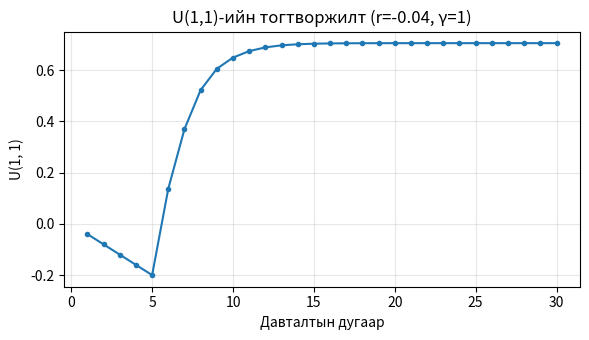
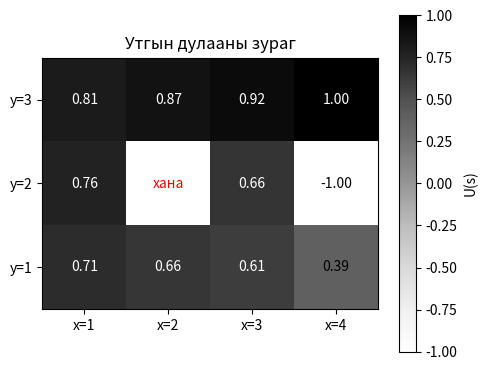

Reproduce these figures in Python, in order.
# %% [markdown]
# # Лаборатори 12: Ухаалаг шийдвэр — MDP ба утгын давталт

# %% [markdown]
# ## Алхам 1: Орчин бэлтгэх

# %%
import sys
import platform
import numpy as np
import matplotlib
matplotlib.use("Agg")
import matplotlib.pyplot as plt

print("Python:", sys.version.split()[0])
print("numpy:", np.__version__)
print("OS:", platform.platform())

# Шүхэр авах уу? Бороо орох магадлал 0.3
take = [(0.3, 70), (0.7, 80)]
leave = [(0.3, 0), (0.7, 100)]
eu = lambda outs: sum(p * u for p, u in outs)
print(eu(take), eu(leave))  # 77.0 70.0

# %% [markdown]
# ## Алхам 2: Хүлээгдэж буй ашиг


# %%
# Хүлээгдэж буй ашгийг EU = Σ P(o)·u(o) томьёогоор тооцно.
# Магадлалын нийлбэр 1 биш бол ValueError өгнө.
def expected_utility(outcomes):
    total = sum(p for p, _ in outcomes)
    if abs(total - 1.0) > 1e-9:
        raise ValueError(f"Магадлалын нийлбэр 1 биш: {total}")
    return sum(p * u for p, u in outcomes)


choices = {
    "Шалгалтад бэлдэх": [(0.9, 80), (0.1, 10)],
    "Тоглох": [(0.4, 100), (0.6, 0)],
    "А: шууд мөнгө": [(1.0, 100000)],
    "Б: зоос шидэх": [(0.5, 250000), (0.5, 0)],
}
for name, outs in choices.items():
    print(f"{name:20s} EU = {expected_utility(outs)}")

try:
    expected_utility([(0.5, 10), (0.4, 20)])
except ValueError as e:
    print("Шалгах:", e)

# %% [markdown]
# ## Алхам 3: Тор ертөнцийг тодорхойлох

# %%
W, H = 4, 3
WALL = {(2, 2)}
TERMINALS = {(4, 3): 1.0, (4, 2): -1.0}
STATES = [(x, y) for x in range(1, W + 1) for y in range(1, H + 1) if (x, y) not in WALL]
ACTIONS = {"^": (0, 1), "v": (0, -1), "<": (-1, 0), ">": (1, 0)}
SIDE = {"^": ("<", ">"), "v": ("<", ">"), "<": ("^", "v"), ">": ("^", "v")}
ARROW = {"^": "↑", "v": "↓", "<": "←", ">": "→"}
print("Төлөвийн тоо:", len(STATES))  # 11

# %% [markdown]
# ## Алхам 4: Хөдөлгөөн ба шилжилт


# %%
# s нүднээс a чиглэлд нэг алхам. Хана эсвэл захад мөргөвөл байрандаа үлдэнэ.
def move(s, a):
    dx, dy = ACTIONS[a]
    nx, ny = s[0] + dx, s[1] + dy
    if not (1 <= nx <= W and 1 <= ny <= H) or (nx, ny) in WALL:
        return s
    return (nx, ny)


SLIPPERY = True


# (магадлал, дараагийн төлөв) хосын жагсаалт: үндсэн чиглэл 0.8, хажуу 0.1, 0.1.
def trans(s, a):
    if not SLIPPERY:
        return [(1.0, move(s, a))]
    l, r = SIDE[a]
    return [(0.8, move(s, a)), (0.1, move(s, l)), (0.1, move(s, r))]


print(trans((1, 1), "^"))  # [(0.8,(1,2)), (0.1,(1,1)), (0.1,(2,1))]
print(trans((3, 2), ">"))

# %% [markdown]
# ## Алхам 5: Утгын давталт


# %%
# Беллманы шинэчлэлийг delta < eps болтол давтана. history-д U(1,1)-ийг хадгална.
def value_iteration(r=-0.04, gamma=1.0, eps=1e-6, max_iter=10000):
    U = {s: 0.0 for s in STATES}
    history = []
    for it in range(1, max_iter + 1):
        U2 = {}
        for s in STATES:
            if s in TERMINALS:
                U2[s] = TERMINALS[s]
            else:
                U2[s] = r + gamma * max(sum(p * U[s2] for p, s2 in trans(s, a)) for a in ACTIONS)
        delta = max(abs(U2[s] - U[s]) for s in STATES)
        U = U2
        history.append(U[(1, 1)])
        if delta < eps:
            break
    return U, it, history


def print_values(U):
    for y in range(H, 0, -1):
        row = []
        for x in range(1, W + 1):
            row.append("  ###" if (x, y) in WALL else f"{U[(x, y)]:5.2f}")
        print(" ".join(row))


U, iters, history = value_iteration()
print("Давталт:", iters, " U(1,1) =", round(U[(1, 1)], 3))
print_values(U)

# %% [markdown]
# ## Алхам 6: Бодлого гаргах


# %%
# Төгсгөлийн бус төлөв бүрт хүлээгдэж буй утгыг хамгийн их болгох үйлдлийг сонгоно.
def extract_policy(U):
    return {
        s: max(ACTIONS, key=lambda a: sum(p * U[s2] for p, s2 in trans(s, a)))
        for s in STATES if s not in TERMINALS
    }


def print_policy(pi):
    for y in range(H, 0, -1):
        row = []
        for x in range(1, W + 1):
            s = (x, y)
            if s in WALL:
                row.append("#")
            elif s in TERMINALS:
                row.append("+1" if TERMINALS[s] > 0 else "-1")
            else:
                row.append(ARROW[pi[s]])
        print(" ".join(f"{c:>2}" for c in row))


pi = extract_policy(U)
print_policy(pi)

# %% [markdown]
# ## Алхам 7: Шагналыг өөрчлөх

# %%
for r in [-0.04, -0.4, -2.0]:
    Ur, it_r, _ = value_iteration(r=r)
    pr = extract_policy(Ur)
    bottom = " ".join(ARROW[pr[(x, 1)]] for x in range(1, 5))
    print(f"r={r:6}: U(1,1)={Ur[(1, 1)]:7.3f}  давталт={it_r:3d}  доод мөр: {bottom}")
    print_policy(pr)

# %% [markdown]
# ## Алхам 8: График ба хөнгөлөлт γ

# %%
plt.figure(figsize=(6, 3.5))
plt.plot(range(1, len(history) + 1), history, marker=".")
plt.xlabel("Давталтын дугаар")
plt.ylabel("U(1, 1)")
plt.title("U(1,1)-ийн тогтворжилт (r=-0.04, γ=1)")
plt.grid(alpha=0.3)
plt.tight_layout()
plt.savefig("fig_history.png", dpi=150)


def value_grid(U):
    g = np.full((H, W), np.nan)
    for (x, y), v in U.items():
        g[H - y, x - 1] = v  # y = 3 мөр эхэнд
    return g


g = value_grid(U)
plt.figure(figsize=(5, 3.8))
plt.imshow(g, cmap="Greys")
plt.colorbar(label="U(s)")
for y in range(H):
    for x in range(W):
        if not np.isnan(g[y, x]):
            v = g[y, x]
            plt.text(x, y, f"{v:.2f}", ha="center", va="center",
                     color="white" if v > 0.6 else "black")
        else:
            plt.text(x, y, "хана", ha="center", va="center", color="red")
plt.xticks(range(W), [f"x={i}" for i in range(1, W + 1)])
plt.yticks(range(H), [f"y={i}" for i in range(H, 0, -1)])
plt.title("Утгын дулааны зураг")
plt.tight_layout()
plt.savefig("fig_heatmap.png", dpi=150)

U9, it9, _ = value_iteration(gamma=0.9)
print("γ=0.9: давталт =", it9, " U(1,1) =", round(U9[(1, 1)], 3))
print_values(U9)
print_policy(extract_policy(U9))

# %% [markdown]
# ## Нэмэлт 12.8: Гулгалтгүй ба эерэг шагналтай ертөнц

# %%
SLIPPERY = False
Ud, itd, _ = value_iteration()
print("Гулгалтгүй: U(1,1) =", round(Ud[(1, 1)], 3), " давталт =", itd)
print_policy(extract_policy(Ud))
SLIPPERY = True

Up, itp, hp = value_iteration(r=0.1, max_iter=200)
print("r=+0.1: давталт =", itp, " U(1,1) =", round(Up[(1, 1)], 2))
print("U(1,1) 50, 100, 200 дахь давталтад:", [round(hp[i - 1], 2) for i in (50, 100, 200)])
print_policy(extract_policy(Up))
